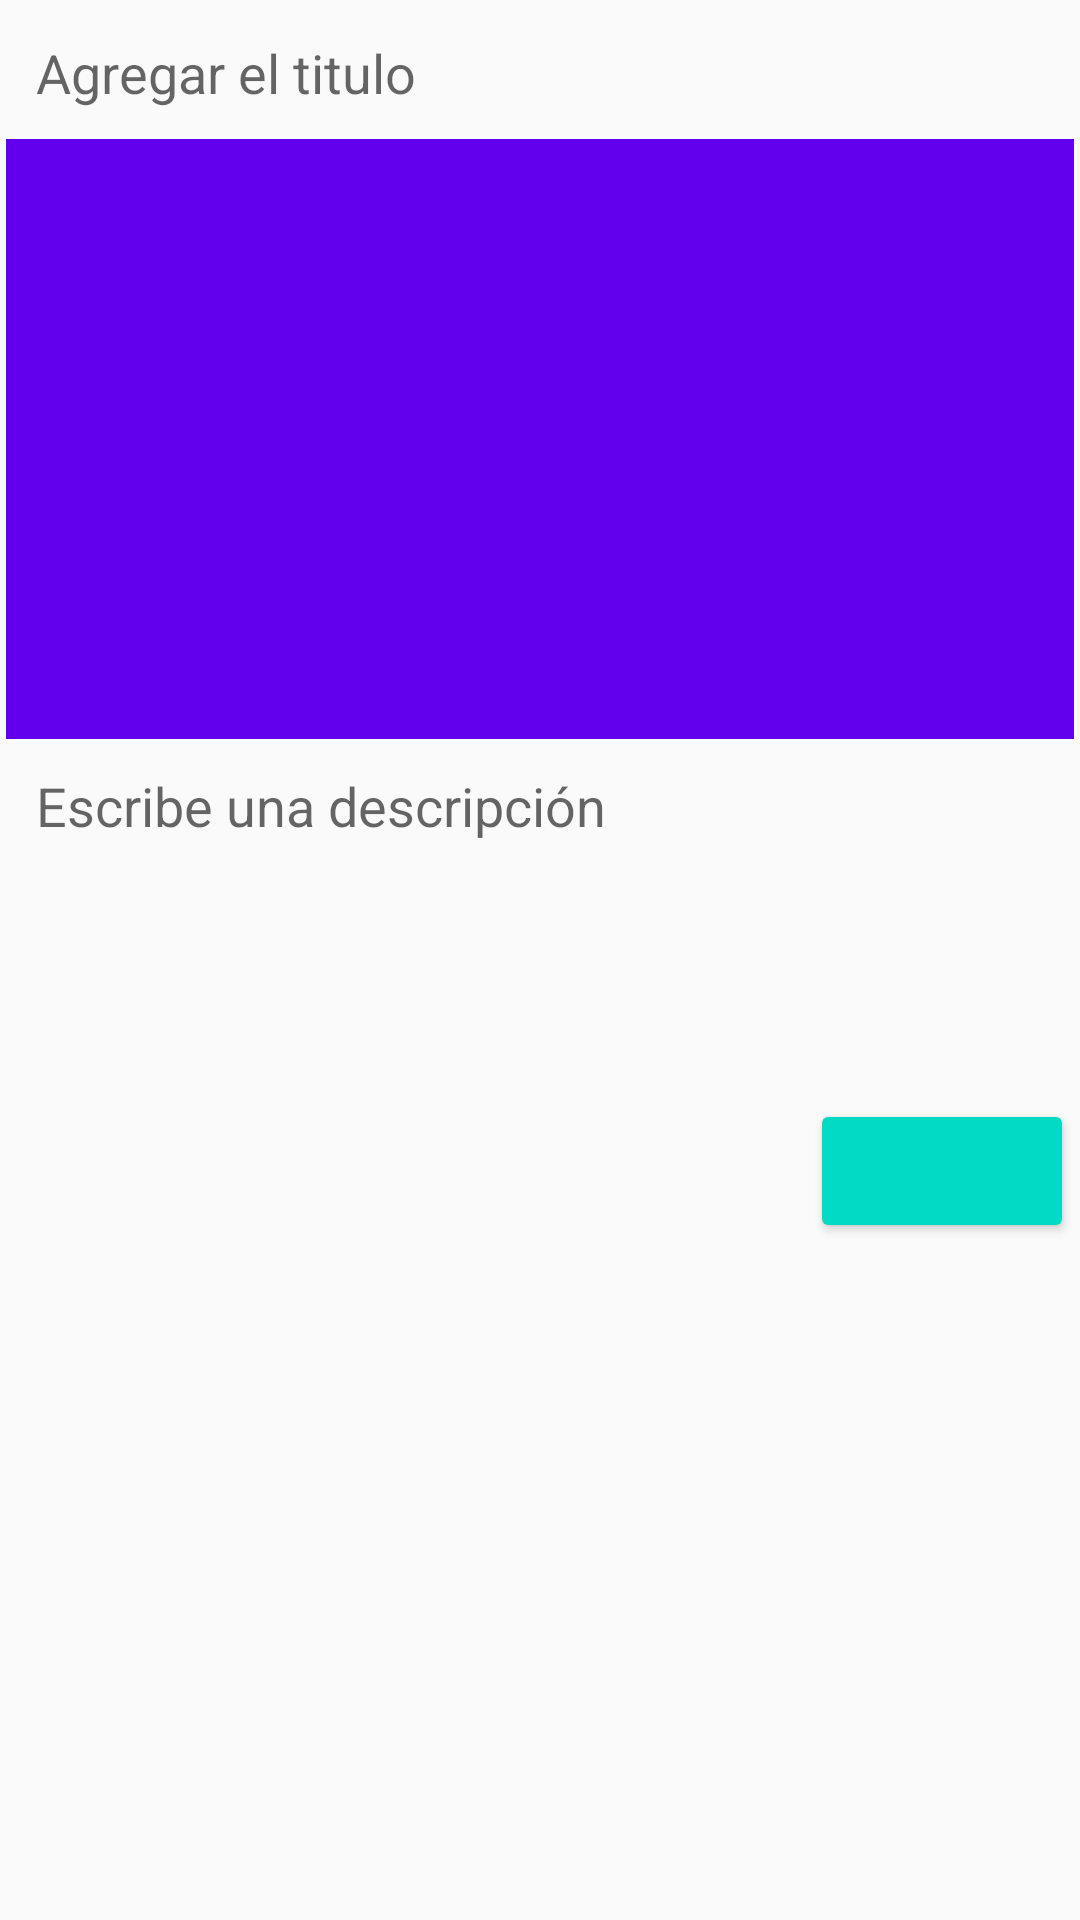

The Android layout XML behind this screen, and the referenced resources:
<!-- AndroidManifest.xml: application theme AppTheme -->
<!-- res/layout/activity_add_post_activity.xml -->
<?xml version="1.0" encoding="utf-8"?>
<ScrollView xmlns:android="http://schemas.android.com/apk/res/android"
    xmlns:app="http://schemas.android.com/apk/res-auto"
    xmlns:tools="http://schemas.android.com/tools"
    android:layout_width="match_parent"
    android:layout_height="match_parent"
    tools:context=".AddPostActivity">

    <LinearLayout
        android:layout_width="match_parent"
        android:layout_height="wrap_content"
        android:layout_margin="2dp"
        android:orientation="vertical">

        
        <EditText
            android:id="@+id/pTitleEt"
            android:background="@drawable/editextstyle"
            android:padding="10dp"
            android:hint="Agregar el titulo"
            android:singleLine="true"
            android:layout_width="match_parent"
            android:layout_height="wrap_content"/>

        
        <ImageView
            android:id="@+id/pImageIv"
            android:background="@color/colorPrimary"
            android:layout_width="match_parent"
            android:layout_height="wrap_content"
            android:minHeight="200dp"/>

        
        <EditText
            android:id="@+id/pDescriptionEt"
            android:background="@drawable/editextstyle"
            android:padding="10dp"
            android:hint="Escribe una descripción"
            android:inputType="textCapSentences|textMultiLine"
            android:minHeight="120dp"
            android:gravity="start"
            android:singleLine="true"
            android:layout_width="match_parent"
            android:layout_height="wrap_content"/>

        
        <Button
            android:id="@+id/pUploadBtn"
            style="@style/Widget.AppCompat.Button.Colored"
            android:layout_gravity="end"
            android:layout_width="wrap_content"
            android:layout_height="wrap_content"/>
        


    </LinearLayout>


</ScrollView>
<!-- resources referenced by this layout -->
<resources>
  <style name="AppTheme" parent="Theme.AppCompat.Light.NoActionBar">
          
          <item name="colorPrimary">@color/colorPrimary</item>
          <item name="colorPrimaryDark">@color/colorPrimaryDark</item>
          <item name="colorAccent">@color/colorAccent</item>
          <item name="colorControlNormal">@android:color/transparent</item>
          <item name="colorControlActivated">@android:color/white</item>
          <item name="colorControlHighlight">@android:color/white</item>
      </style>
  <!-- not gathered from this repository: default colours our renderer supplied (Android Studio template values) -->
  <color name="colorPrimary">#FF6200EE</color>
  <color name="colorPrimaryDark">#FF3700B3</color>
  <color name="colorAccent">#FF03DAC5</color>
</resources>
